Run: headless pygame with SDL's dummy video driver; simulated clock (each Clock.tick advances the game by its frame time, no real sleeping); random seed 0; keys injected as events and as key.get_pressed() state; no mouse input.
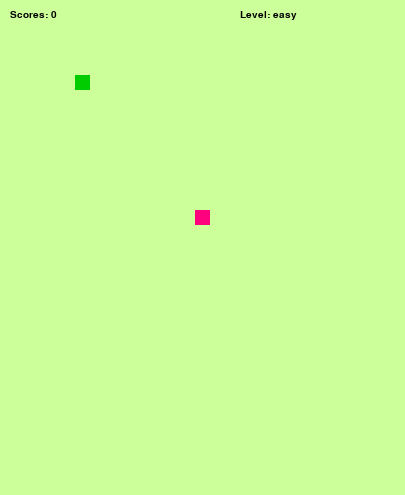
Frame 1 of 2 · flips 1–60 · no input
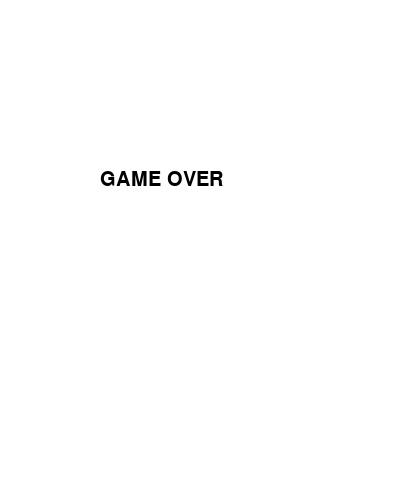
Frame 2 of 2 · flips 61–180 · tapped SPACE, RETURN · held RIGHT (→), D (game ended)

The pygame program that drew these frames:

from pygame.locals import *
import pygame, sys
import random, time

BLACK = (0, 0, 0)
#YELLOW= (238,255,27)
#GREY = (50, 50, 50)
#BLUE  = (0, 0, 255)
#RED   = (255, 0, 0)
GREEN = (0, 255, 0)
WHITE = (255, 255, 255)

HEIGHT = 495
WIDTH = 405

BLOCK_SIZE = 15

class Point:
    def __init__(self, _x, _y):
        self.x = _x
        self.y = _y

class Food:
    def __init__(self):
        #food appears randomly
        self.location = Point(random.randint(1, 20), random.randint(1, 20))

    def draw(self):
        point = self.location
        rect = pygame.Rect(BLOCK_SIZE * point.x, BLOCK_SIZE * point.y, BLOCK_SIZE, BLOCK_SIZE)
        pygame.draw.rect(SCREEN, (255, 0, 127), rect)


class Snake:
    def __init__(self):
        self.body = [Point(5, 5)]
        self.dx = 0
        self.dy = 0

    def move(self):    
        for i in range(len(self.body) - 1, 0, -1):
            self.body[i].x = self.body[i-1].x
            self.body[i].y = self.body[i-1].y

        self.body[0].x += self.dx 
        self.body[0].y += self.dy 

        global game
        game = True

        #liminates by borders for moving
        if self.body[0].x * BLOCK_SIZE > WIDTH:
            game = False
        
        if self.body[0].y * BLOCK_SIZE > HEIGHT:
            game = False

        if self.body[0].x < 0:
            game = False

        if self.body[0].y < 0:
            game = False

    def draw(self):
        #draws head
        point = self.body[0]
        rect = pygame.Rect(BLOCK_SIZE * point.x, BLOCK_SIZE * point.y, BLOCK_SIZE, BLOCK_SIZE)
        pygame.draw.rect(SCREEN, (0, 204, 0), rect)

        #draws body
        for point in self.body[1:]:
            rect = pygame.Rect(BLOCK_SIZE * point.x, BLOCK_SIZE * point.y, BLOCK_SIZE, BLOCK_SIZE)
            pygame.draw.rect(SCREEN, (0, 255, 0), rect)

    #checks weather the snake and food collide or not, if they do appends a part to the body
    def check_collision(self, food):
        if self.body[0].x == food.location.x:
            if self.body[0].y == food.location.y:
                self.body.append(Point(food.location.x, food.location.y))
                
                #changes the location of food after collision
                food.location = Point(random.randint(1, WIDTH // BLOCK_SIZE - 1), random.randint(1, HEIGHT // BLOCK_SIZE - 1))


def main():
    global SCREEN, CLOCK, FPS, score, speed
    pygame.init()
    SCREEN = pygame.display.set_mode((WIDTH, HEIGHT))
    pygame.display.set_caption("My Snake")

    font_ = pygame.font.SysFont("VERDANA", 30)
    game_over = font_.render("GAME OVER", True, BLACK)
    font_text = pygame.font.SysFont("VERDANA", 15)
    
    
    CLOCK = pygame.time.Clock()
    SCREEN.fill(BLACK)
    FPS = 5
    level = ["easy", "normal", "hard", "very hard", "demanding", "impossible"]
    score = 0
    speed = 1

    snake = Snake()
    food = Food()

    while True:
        
        for event in pygame.event.get():
            if event.type == pygame.QUIT:
                pygame.quit()
                sys.exit()
            if event.type == pygame.KEYDOWN:
                if event.key == pygame.K_RIGHT:
                    snake.dx = 1
                    snake.dy = 0
                if event.key == pygame.K_LEFT:
                    snake.dx = -1
                    snake.dy = 0
                if event.key == pygame.K_UP:
                    snake.dx = 0
                    snake.dy = -1
                if event.key == pygame.K_DOWN:
                    snake.dx = 0
                    snake.dy = 1
        
        snake.move()

        #increases speed when the snake eats 4 times
        speed = score//4 + 1

        #closes the screen after a collision
        if game == False:
            time.sleep(0.5)
            SCREEN.fill(WHITE)
            SCREEN.blit(game_over, (100, 170))
            pygame.display.update()
            time.sleep(2)
            pygame.quit()
            sys.exit()

        #checks whether the snake and food collide or not, if they do appends a part to the body
        if snake.body[0].y == food.location.y:
            if snake.body[0].x == food.location.x:
                score += 1
                snake.body.append(Point(food.location.x, food.location.y))
                
                #changes the location of food after collision
                food.location = Point(random.randint(1, WIDTH // BLOCK_SIZE - 1), random.randint(1, HEIGHT // BLOCK_SIZE - 1))
        
        
        SCREEN.fill((204, 255, 153))
        snake.draw()
        food.draw()

        scores = font_text.render(f"Scores: {score}", True, BLACK)
        
        if score < 100:
            levels = font_text.render(f"Level: {level[score//4]}", True, BLACK)
        else:
            levels = font_text.render(f"Level: {level[5]}", True, BLACK)
        SCREEN.blit(scores, (10, 10))
        
        SCREEN.blit(levels, (240, 10))

        
        snake.draw()
        food.draw()

        pygame.display.update()
        
        CLOCK.tick(FPS + speed)

main()
